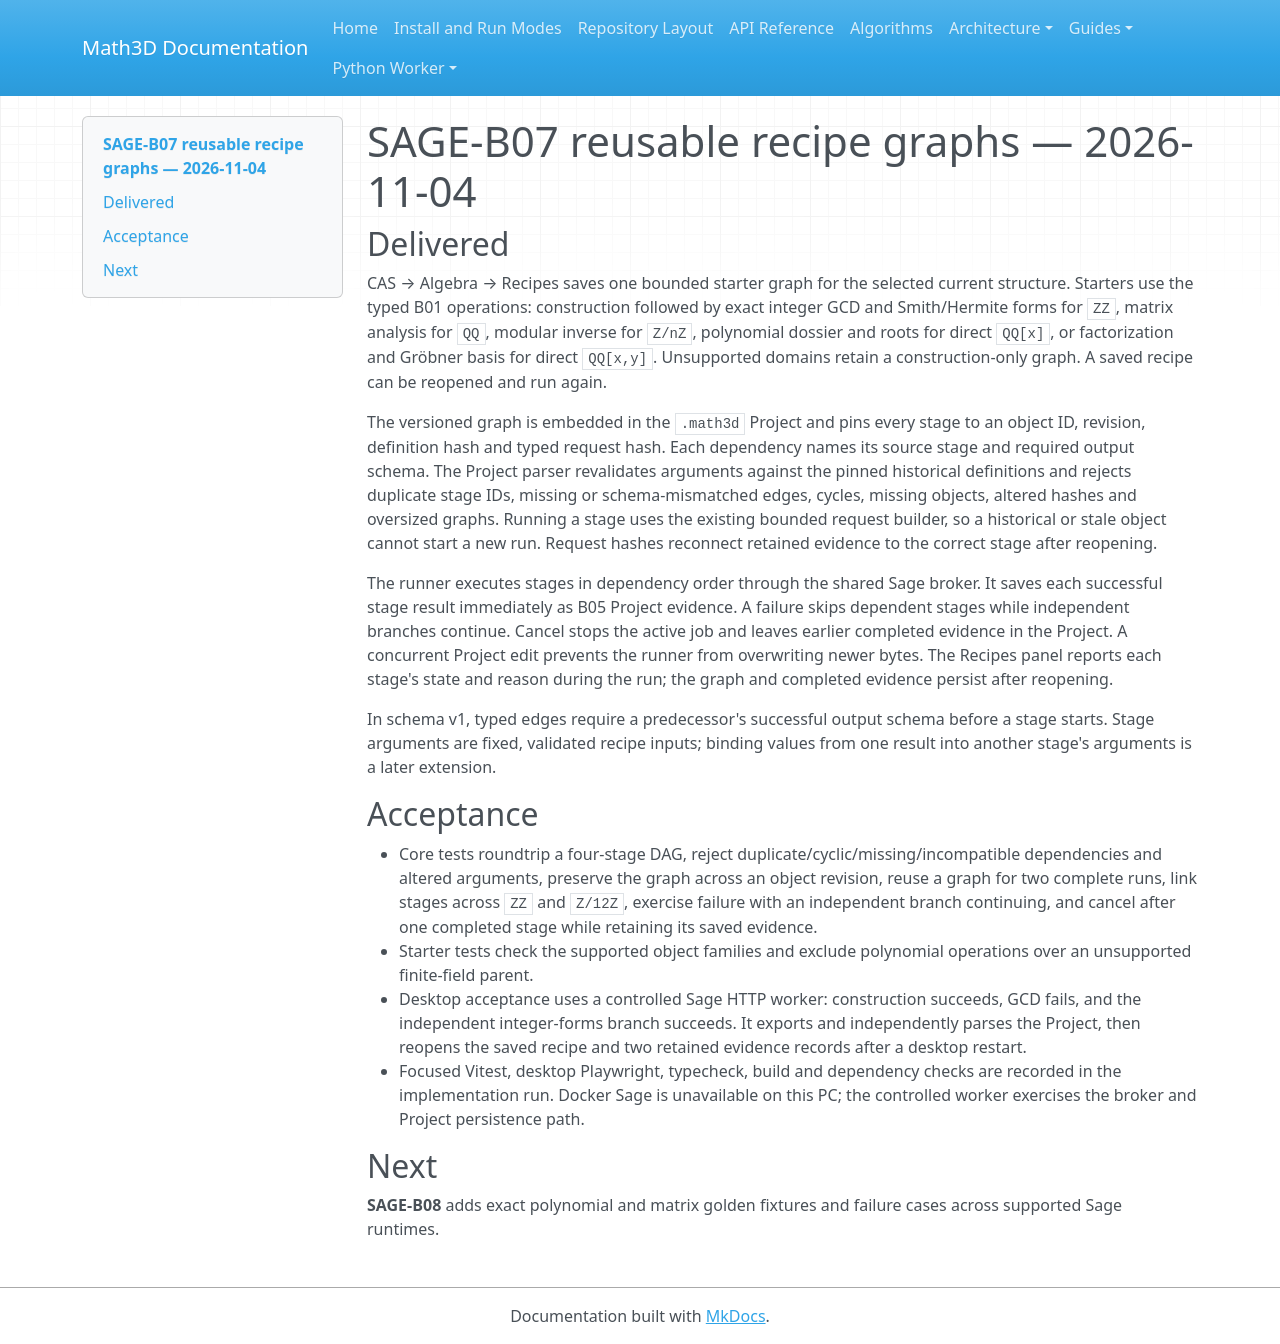

repository: expert10000/Math3D · page: evidence/sage-b07-recipe-dag-2026-11-04/index.html · generator: mkdocs

# SAGE-B07 reusable recipe graphs — 2026-11-04

## Delivered

CAS → Algebra → Recipes saves one bounded starter graph for the selected current structure. Starters use the typed B01 operations: construction followed by exact integer GCD and Smith/Hermite forms for `ZZ`, matrix analysis for `QQ`, modular inverse for `Z/nZ`, polynomial dossier and roots for direct `QQ[x]`, or factorization and Gröbner basis for direct `QQ[x,y]`. Unsupported domains retain a construction-only graph. A saved recipe can be reopened and run again.

The versioned graph is embedded in the `.math3d` Project and pins every stage to an object ID, revision, definition hash and typed request hash. Each dependency names its source stage and required output schema. The Project parser revalidates arguments against the pinned historical definitions and rejects duplicate stage IDs, missing or schema-mismatched edges, cycles, missing objects, altered hashes and oversized graphs. Running a stage uses the existing bounded request builder, so a historical or stale object cannot start a new run. Request hashes reconnect retained evidence to the correct stage after reopening.

The runner executes stages in dependency order through the shared Sage broker. It saves each successful stage result immediately as B05 Project evidence. A failure skips dependent stages while independent branches continue. Cancel stops the active job and leaves earlier completed evidence in the Project. A concurrent Project edit prevents the runner from overwriting newer bytes. The Recipes panel reports each stage's state and reason during the run; the graph and completed evidence persist after reopening.

In schema v1, typed edges require a predecessor's successful output schema before a stage starts. Stage arguments are fixed, validated recipe inputs; binding values from one result into another stage's arguments is a later extension.

## Acceptance

- Core tests roundtrip a four-stage DAG, reject duplicate/cyclic/missing/incompatible dependencies and altered arguments, preserve the graph across an object revision, reuse a graph for two complete runs, link stages across `ZZ` and `Z/12Z`, exercise failure with an independent branch continuing, and cancel after one completed stage while retaining its saved evidence.
- Starter tests check the supported object families and exclude polynomial operations over an unsupported finite-field parent.
- Desktop acceptance uses a controlled Sage HTTP worker: construction succeeds, GCD fails, and the independent integer-forms branch succeeds. It exports and independently parses the Project, then reopens the saved recipe and two retained evidence records after a desktop restart.
- Focused Vitest, desktop Playwright, typecheck, build and dependency checks are recorded in the implementation run. Docker Sage is unavailable on this PC; the controlled worker exercises the broker and Project persistence path.

## Next

**SAGE-B08** adds exact polynomial and matrix golden fixtures and failure cases across supported Sage runtimes.
